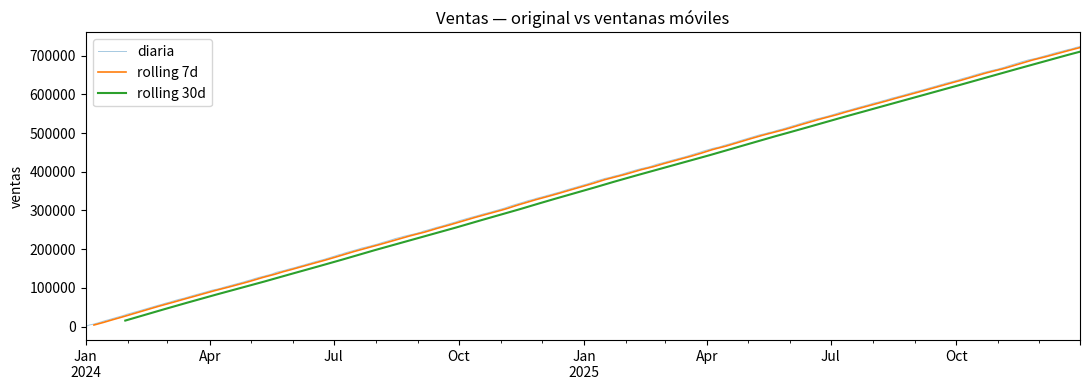

This chart was generated by the following Python code:
import numpy as np
import pandas as pd
import matplotlib.pyplot as plt

rng = np.random.default_rng(42)
fechas = pd.date_range('2024-01-01', '2025-12-31', freq='D')
ventas = pd.Series(
    rng.normal(1000, 200, len(fechas)).cumsum().clip(min=0).astype(int),
    index=fechas,
    name='ventas',
)
print(ventas.head())

raw = pd.Series(['2024-01-15', '15/02/2024', '2024-03-20', 'foo', '2024-04-10'])
fechas_parsed = pd.to_datetime(raw, format='mixed', errors='coerce')
print(fechas_parsed)
print(f'\nNaT count: {fechas_parsed.isna().sum()}')

# Trimestre Q1 2024
q1 = ventas.loc['2024-01':'2024-03']
print(f'Q1 2024: {len(q1)} días')

# Solo enero 2025
ene_25 = ventas.loc['2025-01']
print(f'Enero 2025: {len(ene_25)} días')

# Componentes
print(f'\naño/mes/día/dow de la primera fecha:')
print(f'  year={ventas.index[0].year}')
print(f'  month={ventas.index[0].month}')
print(f'  day_name={ventas.index[0].day_name()}')

# Diaria → mensual
mensual = ventas.resample('ME').agg(['sum', 'mean', 'std']).round(0)
print(mensual.head())

# Diaria → semanal (suma)
semanal = ventas.resample('W').sum()
print(f'\nsemanas: {len(semanal)}')

rolling_7  = ventas.rolling(7).mean()
rolling_30 = ventas.rolling(30).mean()

fig, ax = plt.subplots(figsize=(11, 4))
ventas.plot(ax=ax, alpha=0.4, label='diaria', linewidth=0.7)
rolling_7.plot(ax=ax, label='rolling 7d', linewidth=1.2)
rolling_30.plot(ax=ax, label='rolling 30d', linewidth=1.5)
ax.set_title('Ventas — original vs ventanas móviles')
ax.legend()
ax.set_ylabel('ventas')
plt.tight_layout()
plt.show()

df = pd.DataFrame({
    'ventas'      : ventas,
    'lag_1'       : ventas.shift(1),
    'diff_1'      : ventas.diff(1),
    'pct_change'  : ventas.pct_change() * 100,
})
print(df.head(6).round(2))

naive = pd.Series([1, 2, 3], index=pd.date_range('2024-01-01', periods=3, freq='h'))
utc = naive.tz_localize('UTC')
scl = utc.tz_convert('America/Santiago')   # -3h o -4h según DST
print('UTC:'); print(utc)
print('Santiago:'); print(scl)
